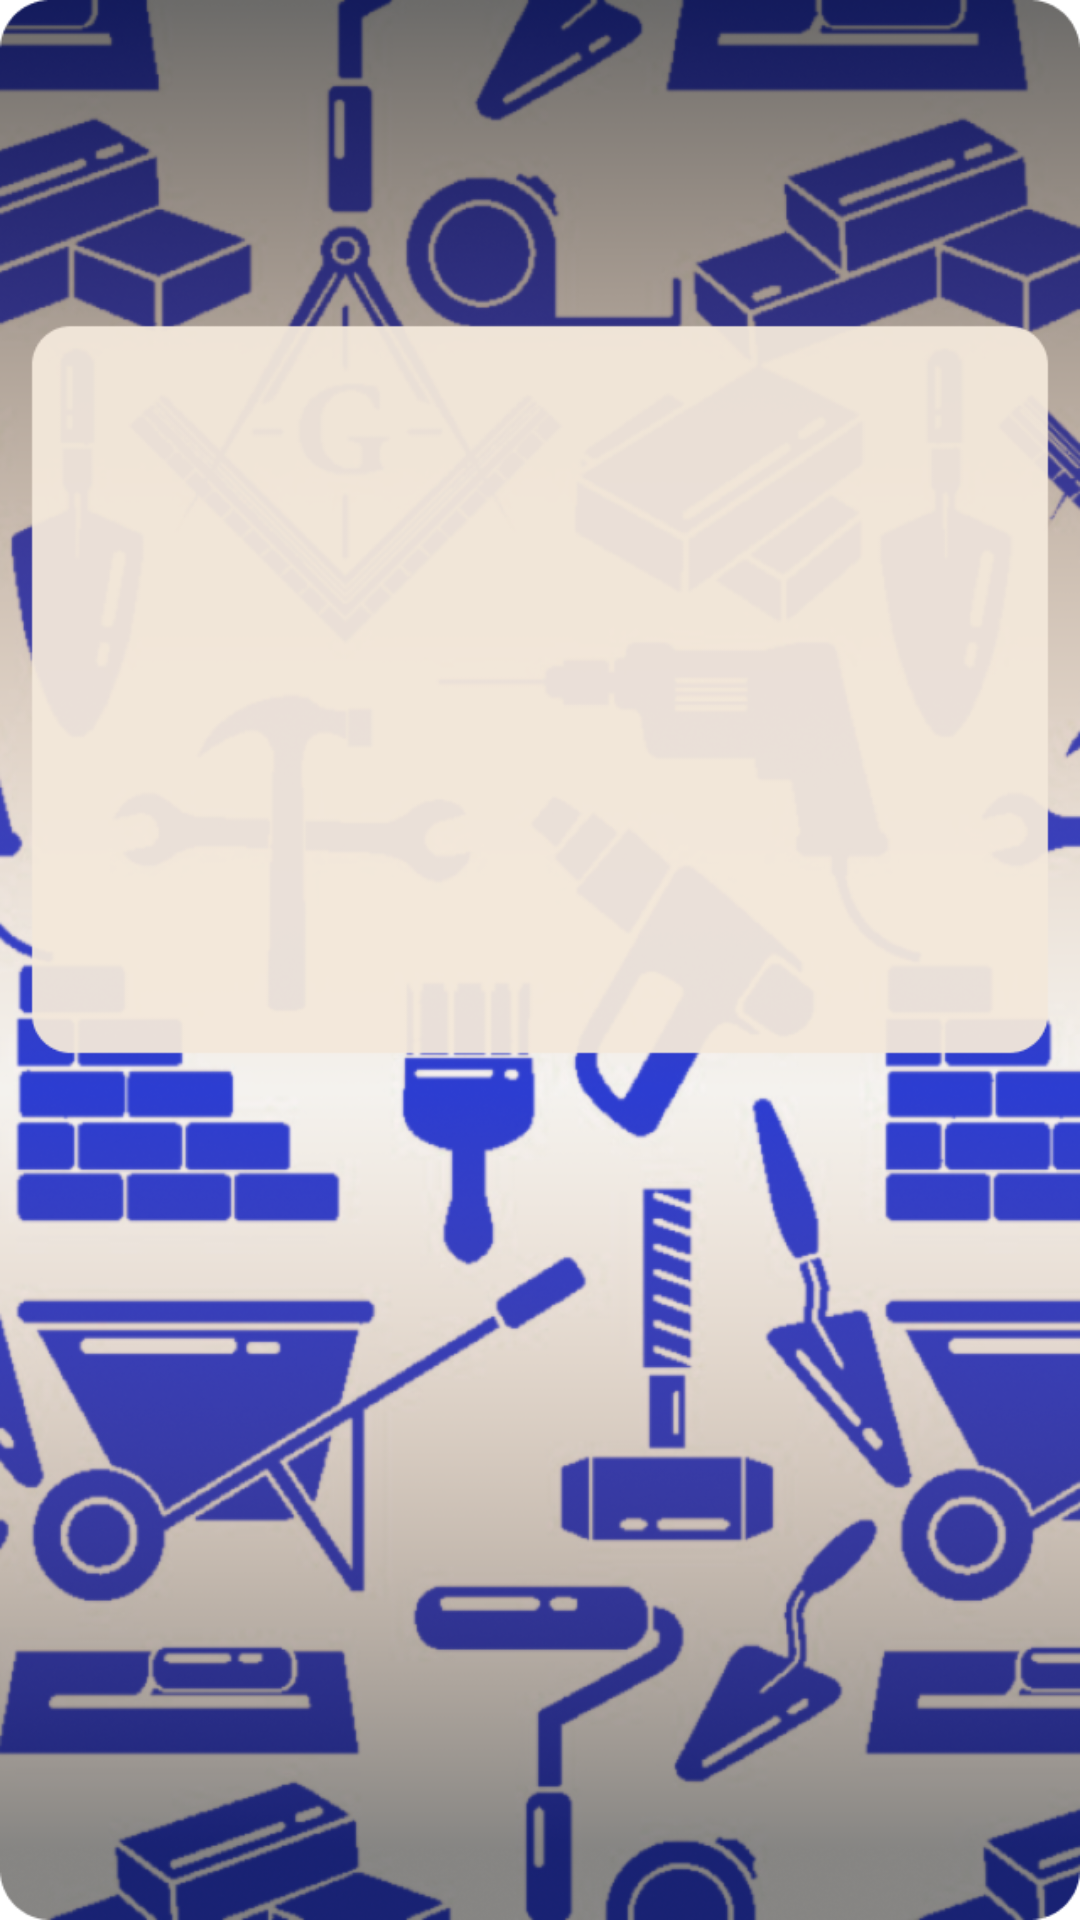

Android layout source for this screen:
<!-- AndroidManifest.xml: application theme Theme.KursovayaBread -->
<!-- res/layout/fragment_home.xml -->
<?xml version="1.0" encoding="utf-8"?>
<RelativeLayout xmlns:android="http://schemas.android.com/apk/res/android"
    android:layout_width="match_parent"
    android:layout_height="match_parent"
    xmlns:tools="http://schemas.android.com/tools"
    android:background="@drawable/account"
    android:id="@+id/home_activity"
    tools:context=".HomeActivity"
    android:orientation="vertical">
    <androidx.drawerlayout.widget.DrawerLayout
        xmlns:app="http://schemas.android.com/apk/res-auto"
        android:id="@+id/drawer_layout"
        android:layout_width="match_parent"
        android:layout_height="match_parent"
        tools:context=".HomeActivity"
        android:elevation="10dp">
        <RelativeLayout
            android:layout_width="match_parent"
            android:layout_height="match_parent">
        </RelativeLayout>
        <com.google.android.material.navigation.NavigationView
            android:elevation="10dp"
            android:id="@+id/navigation_view"
            android:layout_width="190dp"
            android:layout_height="wrap_content"
            android:layout_gravity="start"
            app:itemTextColor="@color/text_w"
            android:background="@drawable/btn_navigation"
            app:menu="@menu/navigation_menu" />
    </androidx.drawerlayout.widget.DrawerLayout>

    <TextView
        android:id="@+id/home_name"
        android:layout_width="match_parent"
        android:layout_height="wrap_content"
        android:layout_marginTop="45dp"
        android:text=""
        android:textAlignment="center"
        android:textColor="@color/text_w"
        android:textStyle="bold"
        android:textSize="35sp"/>

    <LinearLayout
        android:layout_width="match_parent"
        android:layout_height="wrap_content"
        android:layout_margin="20dp"
        android:orientation="vertical"
        android:fontFamily="@font/raleway_dots"
        android:layout_gravity="center"
        android:gravity="center">

        <TextView
            android:layout_width="match_parent"
            android:layout_height="wrap_content"
            android:layout_marginStart="15dp"
            android:layout_marginTop="155dp"
            android:id="@+id/home_id"
            android:textStyle="bold"
            android:ems="10"
            android:text=""
            android:textColor="#063C71"
            android:textColorHint="#063C71"
            android:textSize="18sp">
        </TextView>
        <TextView
            android:layout_width="match_parent"
            android:layout_height="wrap_content"
            android:id="@+id/home_phone"
            android:ems="10"
            android:textStyle="bold"
            android:layout_marginStart="15dp"
            android:layout_marginTop="31dp"
            android:text=""
            android:textColor="#063C71"
            android:textColorHint="#063C71"
            android:textSize="18sp">
        </TextView>
        <TextView
            android:layout_width="match_parent"
            android:layout_height="wrap_content"
            android:id="@+id/home_email"
            android:ems="10"
            android:textStyle="bold"
            android:layout_marginStart="15dp"
            android:layout_marginTop="31dp"
            android:text=""
            android:textColor="#063C71"
            android:textColorHint="#063C71"
            android:textSize="18sp">
        </TextView>
        <TextView
            android:layout_width="match_parent"
            android:layout_height="wrap_content"
            android:id="@+id/home_role"
            android:textStyle="bold"
            android:ems="10"
            android:layout_marginStart="15dp"
            android:layout_marginTop="31dp"
            android:text=""
            android:textColor="#063C71"
            android:textColorHint="#063C71"
            android:textSize="18sp">
        </TextView>
    </LinearLayout>
</RelativeLayout>
<!-- resources referenced by this layout -->
<resources>
  <color name="text_w">#F3E8DA</color>
  <!-- drawable account: png bitmap (drawable, 429155 bytes) -->
  <!-- drawable btn_navigation (drawable) -->
  <?xml version="1.0" encoding="utf-8"?>
  <ripple xmlns:android="http://schemas.android.com/apk/res/android"
      android:color="@color/text_b">
      <item>
          <shape android:shape="rectangle">
              <corners android:radius="10dp" />
              <solid android:color="@color/text_b" />
          </shape>
      </item>
  </ripple>
  <style name="Theme.KursovayaBread" parent="Theme.MaterialComponents.DayNight.NoActionBar">
          
          <item name="colorPrimary">@color/text_w</item>
          <item name="colorPrimaryVariant">@color/purple_700</item>
          <item name="colorOnPrimary">@color/white</item>
          
          <item name="colorSecondary">@color/teal_200</item>
          <item name="colorSecondaryVariant">@color/teal_700</item>
          <item name="colorOnSecondary">@color/black</item>
          
          <item name="android:statusBarColor" tools:targetApi="l">?attr/colorPrimaryVariant</item>
          
          <item name="android:windowFullscreen">true</item>
          <item name="colorControlNormal">@color/text_b</item>
          <item name="colorControlActivated">@color/text_b</item>
          <item name="colorControlHighlight">@color/text_b</item>
      </style>
  <color name="text_b">#063C71</color>
  <color name="purple_700">#FF3700B3</color>
  <color name="white">#FFFFFFFF</color>
  <color name="teal_200">#FF03DAC5</color>
  <color name="teal_700">#FF018786</color>
  <color name="black">#FF000000</color>
</resources>
